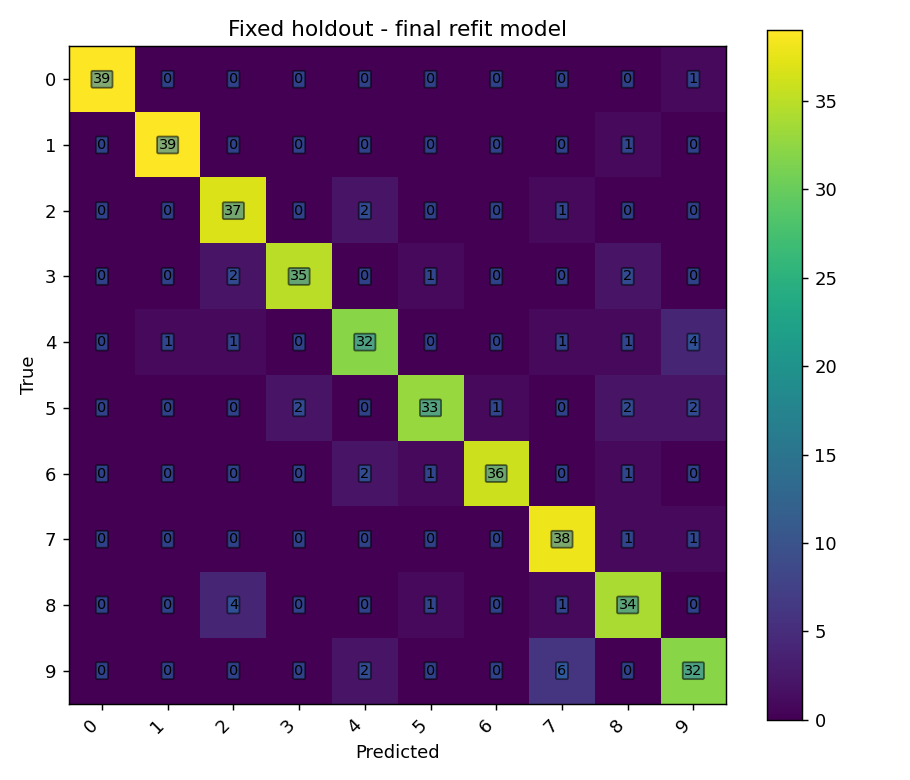

Values plotted in this chart, from the file beside it:
true_class, 0, 1, 2, 3, 4, 5, 6, 7, 8, 9
0, 39, 0, 0, 0, 0, 0, 0, 0, 0, 1
1, 0, 39, 0, 0, 0, 0, 0, 0, 1, 0
2, 0, 0, 37, 0, 2, 0, 0, 1, 0, 0
3, 0, 0, 2, 35, 0, 1, 0, 0, 2, 0
4, 0, 1, 1, 0, 32, 0, 0, 1, 1, 4
5, 0, 0, 0, 2, 0, 33, 1, 0, 2, 2
6, 0, 0, 0, 0, 2, 1, 36, 0, 1, 0
7, 0, 0, 0, 0, 0, 0, 0, 38, 1, 1
8, 0, 0, 4, 0, 0, 1, 0, 1, 34, 0
9, 0, 0, 0, 0, 2, 0, 0, 6, 0, 32
